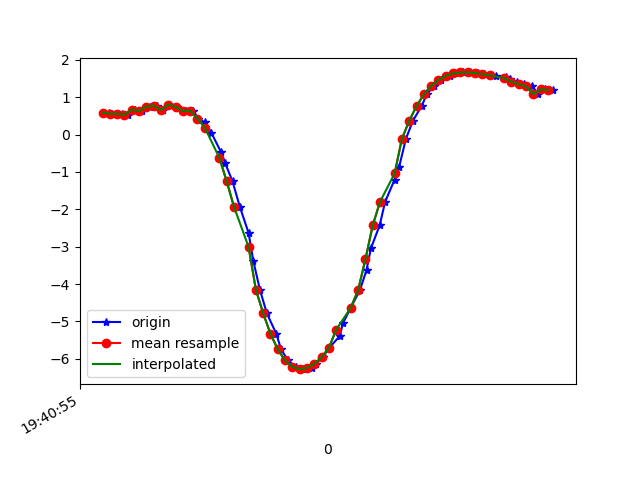

The table this chart was drawn from, first rows:
1617738055459, 433692100946695, 0.58897734, -4.8945565, 8.469736
1617738055477, 433692120177465, 0.5575, -4.984, 8.42
1617738055494, 433692139408235, 0.556, -5.06, 8.374
1617738055510, 433692158639005, 0.5284, -4.941, 8.446
1617738055529, 433692177869775, 0.6687, -4.931, 8.443
1617738055548, 433692197100545, 0.6293, -4.884, 8.473
1617738055571, 433692216331315, 0.7458, -4.998, 8.396
1617738055590, 433692235562085, 0.7763, -4.963, 8.414
1617738055605, 433692254792855, 0.6569, -4.983, 8.413
1617738055624, 433692274023625, 0.8022, -5.005, 8.388
1617738055643, 433692293254395, 0.7442, -4.963, 8.418
1617738055669, 433692312485165, 0.6322, -5.088, 8.352
1617738055689, 433692331715935, 0.6415, -5.036, 8.382
1617738055701, 433692350946705, 0.4264, -5.011, 8.411
1617738055720, 433692370177475, 0.331, -5.188, 8.308
1617738055738, 433692389408245, 0.047, -5.145, 8.341
1617738055765, 433692408639015, -0.4786, -5.255, 8.258
1617738055776, 433692427869785, -0.7714, -5.499, 8.075
1617738055796, 433692447100555, -1.25, -5.789, 7.808
1617738055816, 433692466331325, -1.932, -6.132, 7.396
1617738055840, 433692485562095, -2.632, -6.424, 6.917
1617738055853, 433692504792865, -3.384, -6.658, 6.345
1617738055871, 433692524023635, -4.151, -6.638, 5.895
1617738055890, 433692543254405, -4.784, -6.832, 5.146
1617738055916, 433692562485175, -5.333, -6.825, 4.585
1617738055929, 433692581715945, -5.749, -6.779, 4.127
1617738055948, 433692600946715, -6.044, -6.704, 3.816
1617738055969, 433692620177485, -6.216, -6.604, 3.714
1617738055989, 433692639408255, -6.277, -6.5, 3.794
1617738056014, 433692658639025, -6.245, -6.433, 3.957
1617738056024, 433692677869795, -6.136, -6.422, 4.141
1617738056043, 433692697100565, -5.957, -6.452, 4.35
1617738056061, 433692716331335, -5.707, -6.476, 4.639
1617738056089, 433692735562105, -5.398, -6.451, 5.028
1617738056099, 433692754792875, -5.038, -6.372, 5.482
1617738056120, 433692774023645, -4.631, -6.237, 5.975
1617738056145, 433692793254415, -4.16, -6.072, 6.47
1617738056163, 433692812485185, -3.625, -5.921, 6.916
1617738056175, 433692831715955, -3.046, -5.818, 7.274
1617738056199, 433692850946725, -2.428, -5.758, 7.549
1617738056214, 433692870177495, -1.799, -5.731, 7.743
1617738056240, 433692889408265, -1.202, -5.74, 7.851
1617738056252, 433692908639035, -0.8752, -6.168, 7.565
1617738056271, 433692927869805, -0.1103, -5.927, 7.804
1617738056290, 433692947100575, 0.3688, -5.998, 7.741
1617738056314, 433692966331345, 0.7645, -5.975, 7.73
1617738056328, 433692985562115, 1.075, -5.871, 7.772
1617738056347, 433693004792885, 1.304, -5.739, 7.836
1617738056368, 433693024023655, 1.463, -5.625, 7.89
1617738056392, 433693043254425, 1.573, -5.537, 7.932
1617738056405, 433693062485195, 1.637, -5.49, 7.951
1617738056427, 433693081715965, 1.662, -5.489, 7.947
1617738056446, 433693100946735, 1.663, -5.504, 7.936
1617738056469, 433693120177505, 1.646, -5.496, 7.945
1617738056484, 433693139408275, 1.617, -5.461, 7.975
1617738056503, 433693158639045, 1.592, -5.435, 7.998
1617738056519, 433693177869815, 1.576, -5.436, 8.001
1617738056544, 433693197100585, 1.54, -5.428, 8.013
1617738056557, 433693216331355, 1.482, -5.395, 8.046
1617738056575, 433693235562125, 1.412, -5.355, 8.085
1617738056594, 433693254792895, 1.347, -5.325, 8.116
... 4 more rows
